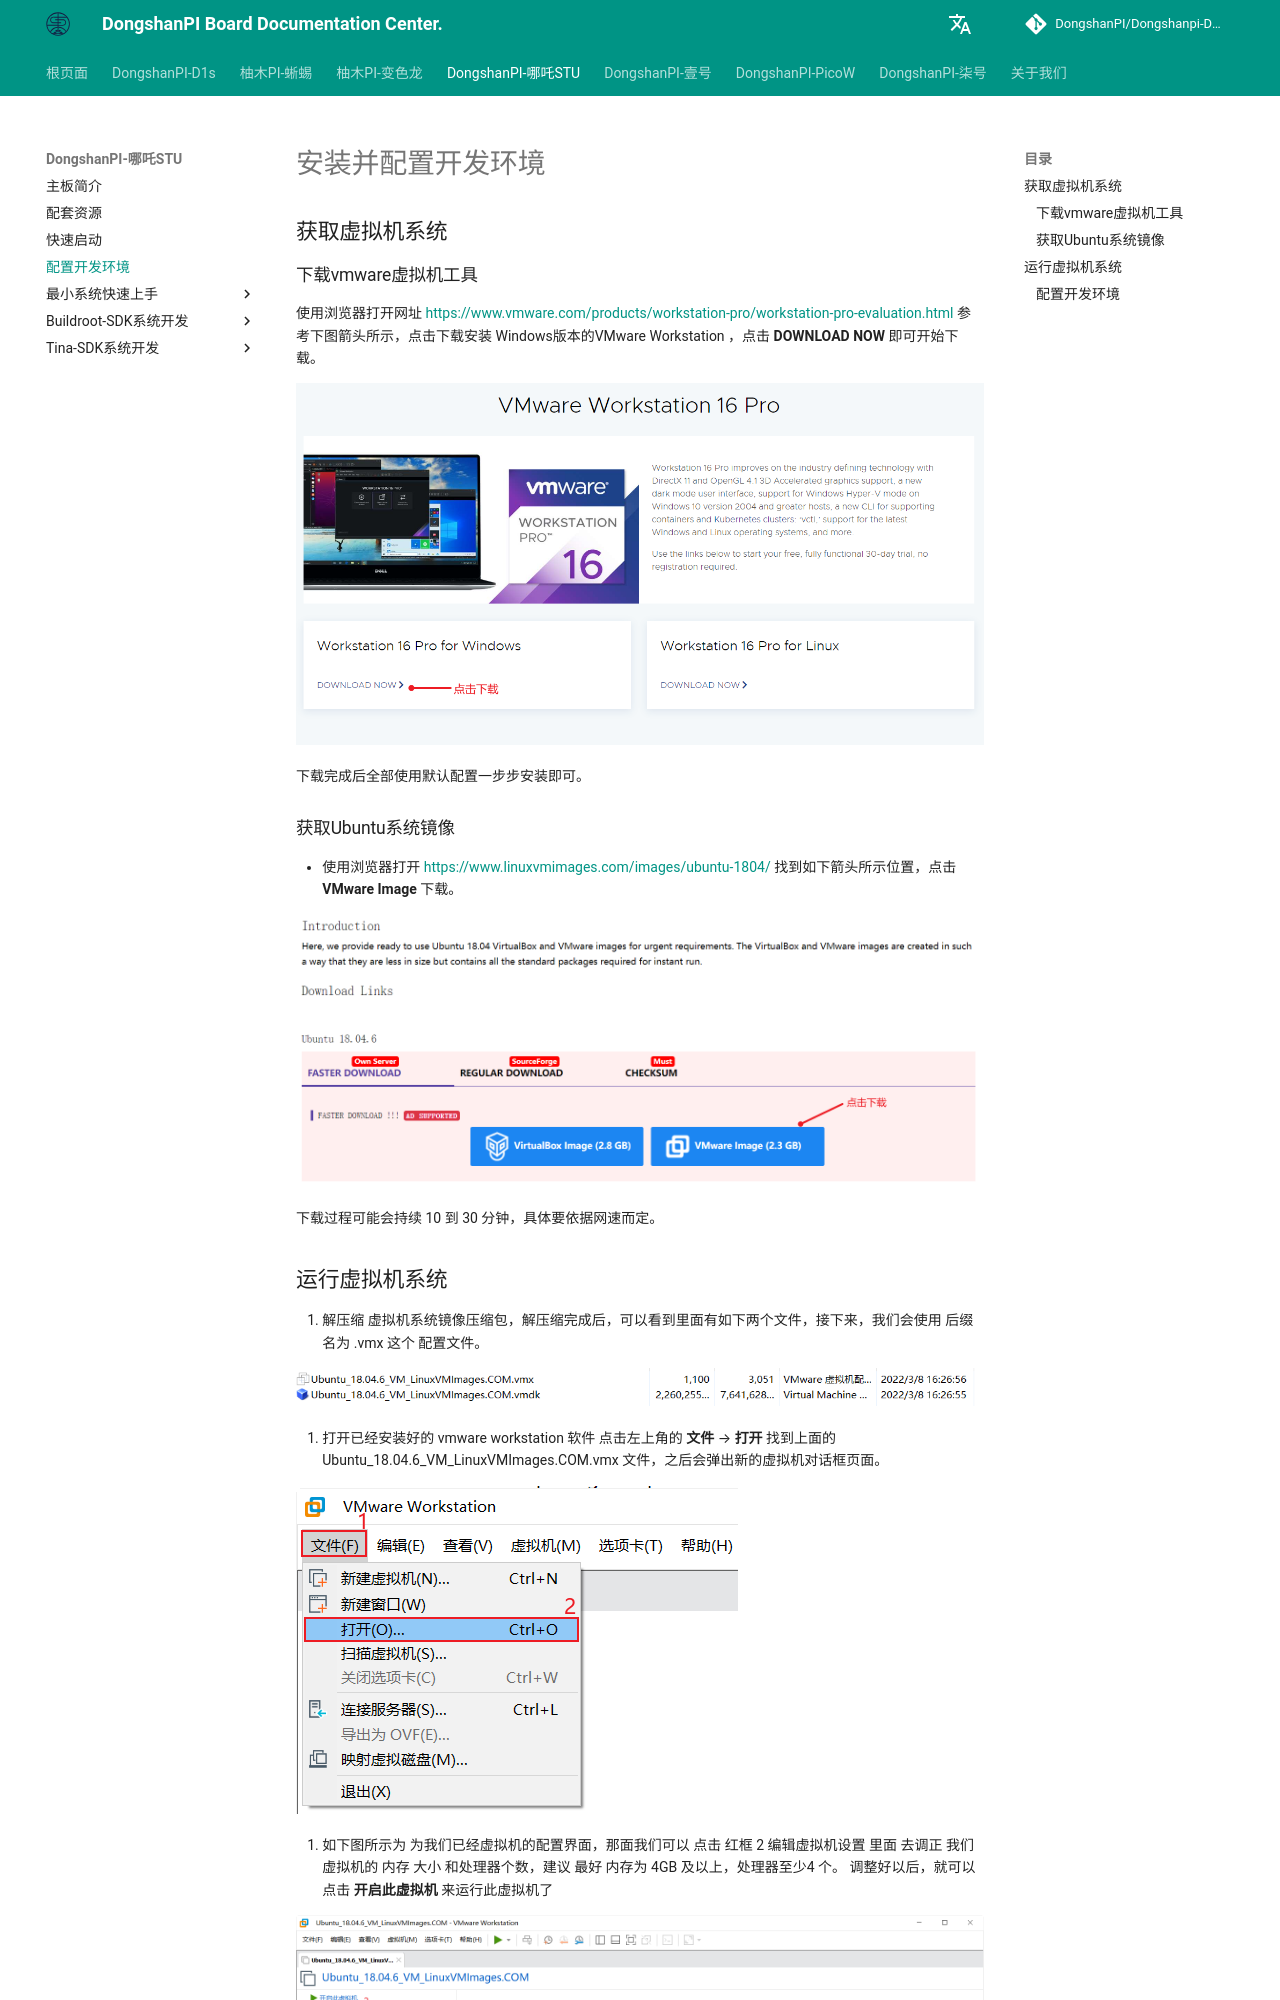

repository: DongshanPI/Dongshanpi-Docs · page: DongshanNezhaSTU/06-ConfigHostEnv/index.html · generator: mkdocs

# 安装并配置开发环境


## 获取虚拟机系统

### 下载vmware虚拟机工具

使用浏览器打开网址    https://www.vmware.com/products/workstation-pro/workstation-pro-evaluation.html   参考下图箭头所示，点击下载安装 Windows版本的VMware Workstation ，点击 **DOWNLOAD NOW**  即可开始下载。

![vmwareworkstation_download_001](images/vmwareworkstation_download_001.png)

下载完成后全部使用默认配置一步步安装即可。



### 获取Ubuntu系统镜像

* 使用浏览器打开  https://www.linuxvmimages.com/images/ubuntu-1804/     找到如下箭头所示位置，点击 **VMware Image** 下载。

![linuxvmimage_downlaod_001](images/linuxvmimage_downlaod_001.png)

下载过程可能会持续 10 到 30 分钟，具体要依据网速而定。
